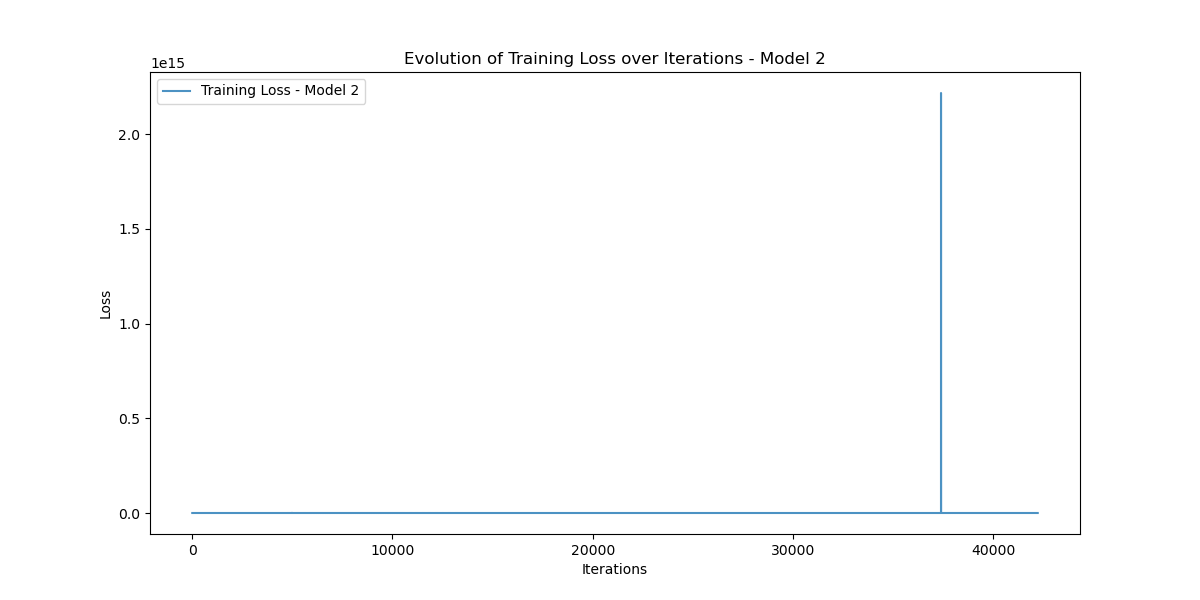

Values plotted in this chart, from the file beside it:
Iteration, Training_Loss
0, 40197940000
1, 51973280000
2, 62635864000
3, 42891952000
4, 40198740000
5, 51973000000
6, 62635663000
7, 42891830000
8, 40197485000
9, 51972747000
10, 62635352000
11, 42891543000
12, 40197177000
13, 51972340000
14, 62634860000
15, 42891096000
16, 40196706000
17, 51971736000
18, 62634160000
19, 42890460000
20, 40196040000
21, 51970890000
22, 62633170000
23, 42889564000
24, 40195105000
25, 51969716000
26, 62631805000
27, 42888364000
28, 40193870000
29, 51968164000
30, 62630015000
31, 42886787000
32, 40192262000
33, 51966165000
34, 62627734000
35, 42884784000
36, 40190240000
37, 51963662000
38, 62624895000
39, 42882327000
40, 40187740000
41, 51960594000
42, 62621450000
43, 42879336000
44, 40184740000
45, 51956937000
46, 62617334000
47, 42875798000
48, 40181207000
49, 51952636000
50, 62612537000
51, 42871677000
52, 40177115000
53, 51947676000
54, 62607016000
55, 42866967000
56, 40172438000
57, 51942030000
58, 62600760000
59, 42861640000
... 42,168 more rows
